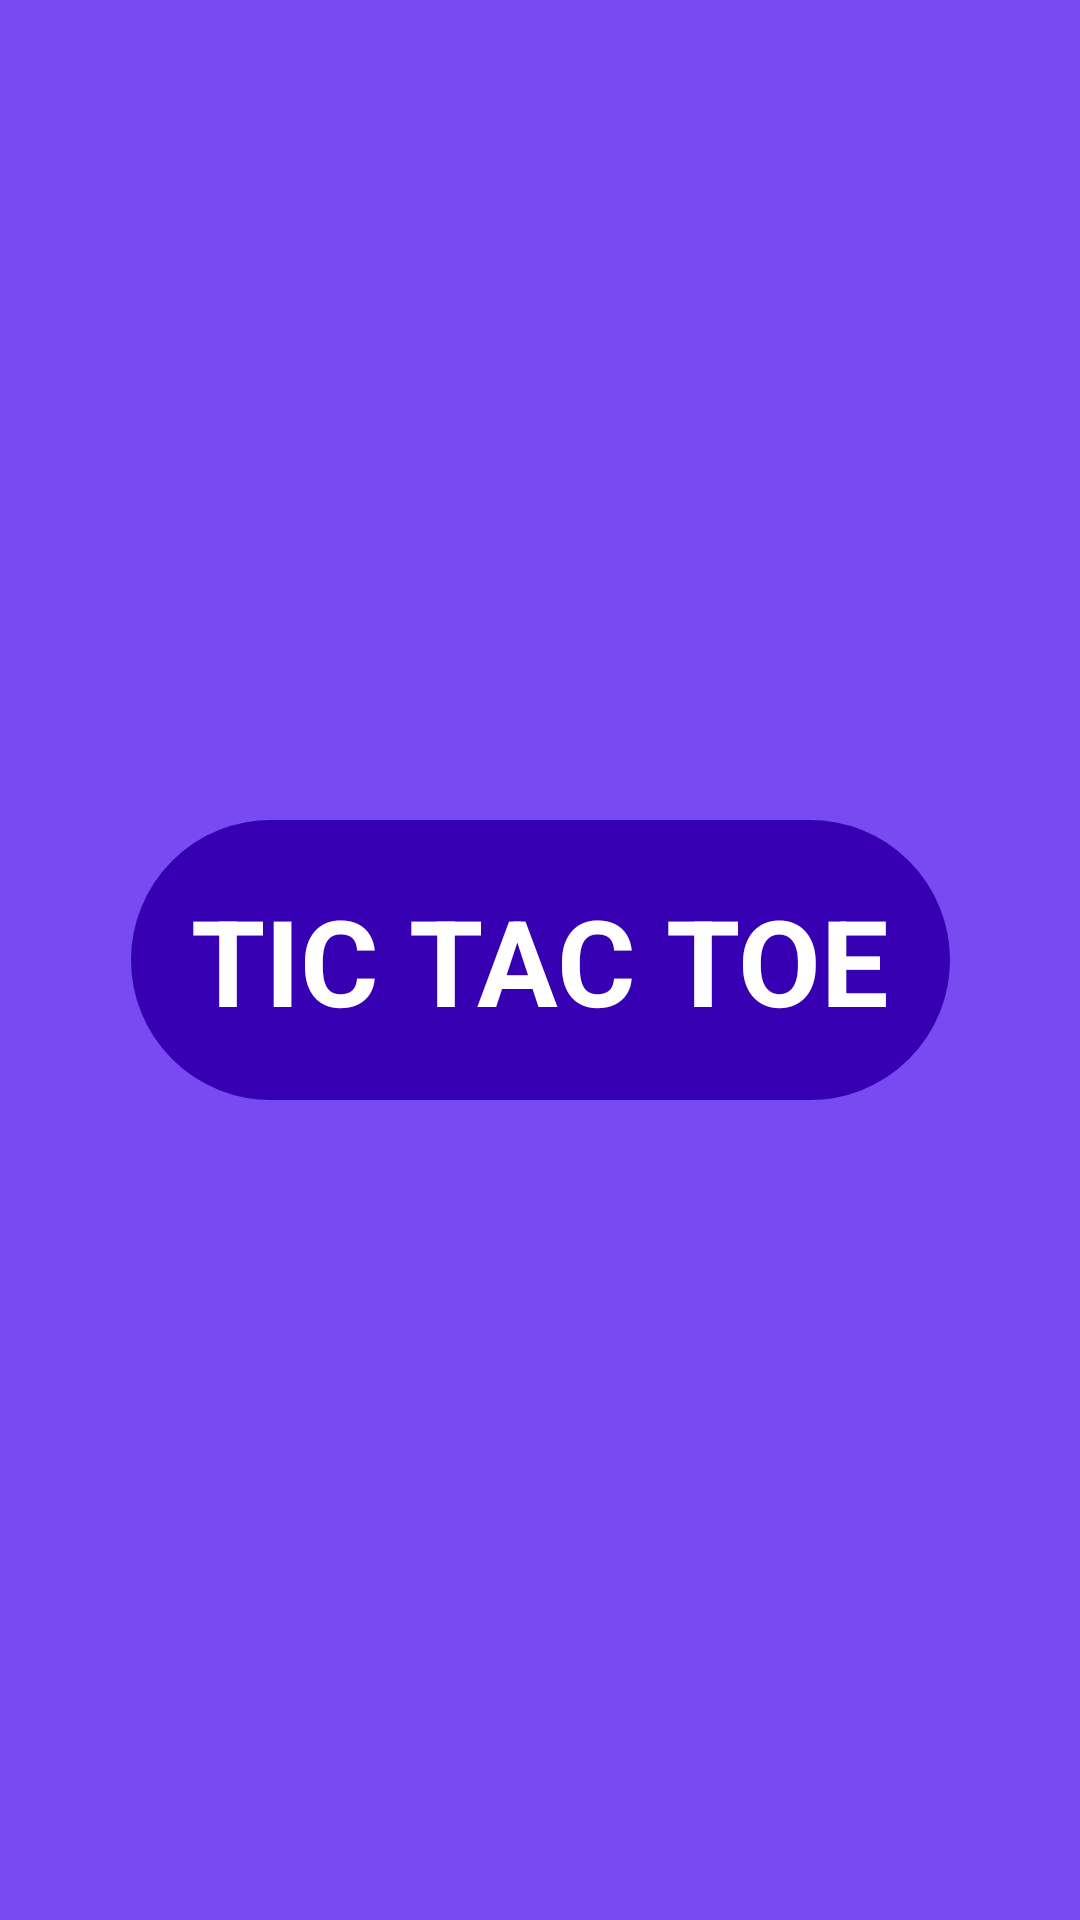

Android layout source for this screen:
<!-- AndroidManifest.xml: application theme Theme.TicTacToe -->
<!-- res/layout/activity_splash_screen.xml -->
<?xml version="1.0" encoding="utf-8"?>
<androidx.constraintlayout.widget.ConstraintLayout xmlns:android="http://schemas.android.com/apk/res/android"
    xmlns:app="http://schemas.android.com/apk/res-auto"
    xmlns:tools="http://schemas.android.com/tools"
    android:layout_width="match_parent"
    android:layout_height="match_parent"
    tools:context=".splashScrren"
    android:background="#774BF1">

    <TextView
        android:layout_width="wrap_content"
        android:layout_height="wrap_content"
        android:text="@string/tic_tac_toe"
        android:textSize="40sp"
        android:textColor="@color/white"
        android:textStyle="bold"
        android:background="@drawable/background"
        android:padding="20dp"
        app:layout_constraintBottom_toBottomOf="parent"
        app:layout_constraintEnd_toEndOf="parent"
        app:layout_constraintStart_toStartOf="parent"
        app:layout_constraintTop_toTopOf="parent" />

</androidx.constraintlayout.widget.ConstraintLayout>
<!-- resources referenced by this layout -->
<resources>
  <!-- drawable background (drawable) -->
  <?xml version="1.0" encoding="utf-8"?>
  <shape xmlns:android="http://schemas.android.com/apk/res/android"
      android:shape="rectangle" android:tint="@color/purple_700">
      <corners android:radius="150dp"/>
      <stroke android:color="@color/black" android:width="4dp"/>
  </shape>
  <string name="tic_tac_toe">TIC TAC TOE</string>
  <style name="Theme.TicTacToe" parent="Theme.AppCompat.DayNight.DarkActionBar">
          
          <item name="colorPrimary">@color/purple_500</item>
          <item name="colorPrimaryVariant">@color/purple_700</item>
          <item name="colorOnPrimary">@color/white</item>
          
          <item name="colorSecondary">@color/teal_200</item>
          <item name="colorSecondaryVariant">@color/teal_700</item>
          <item name="colorOnSecondary">@color/black</item>
          
          <item name="android:statusBarColor">?attr/colorPrimaryVariant</item>
          
      </style>
  <!-- not gathered from this repository: default colours our renderer supplied (Android Studio template values) -->
  <color name="purple_500">#FF6200EE</color>
  <color name="purple_700">#FF3700B3</color>
  <color name="teal_200">#FF03DAC5</color>
  <color name="teal_700">#FF018786</color>
  <color name="black">#FF000000</color>
  <color name="white">#FFFFFFFF</color>
</resources>
